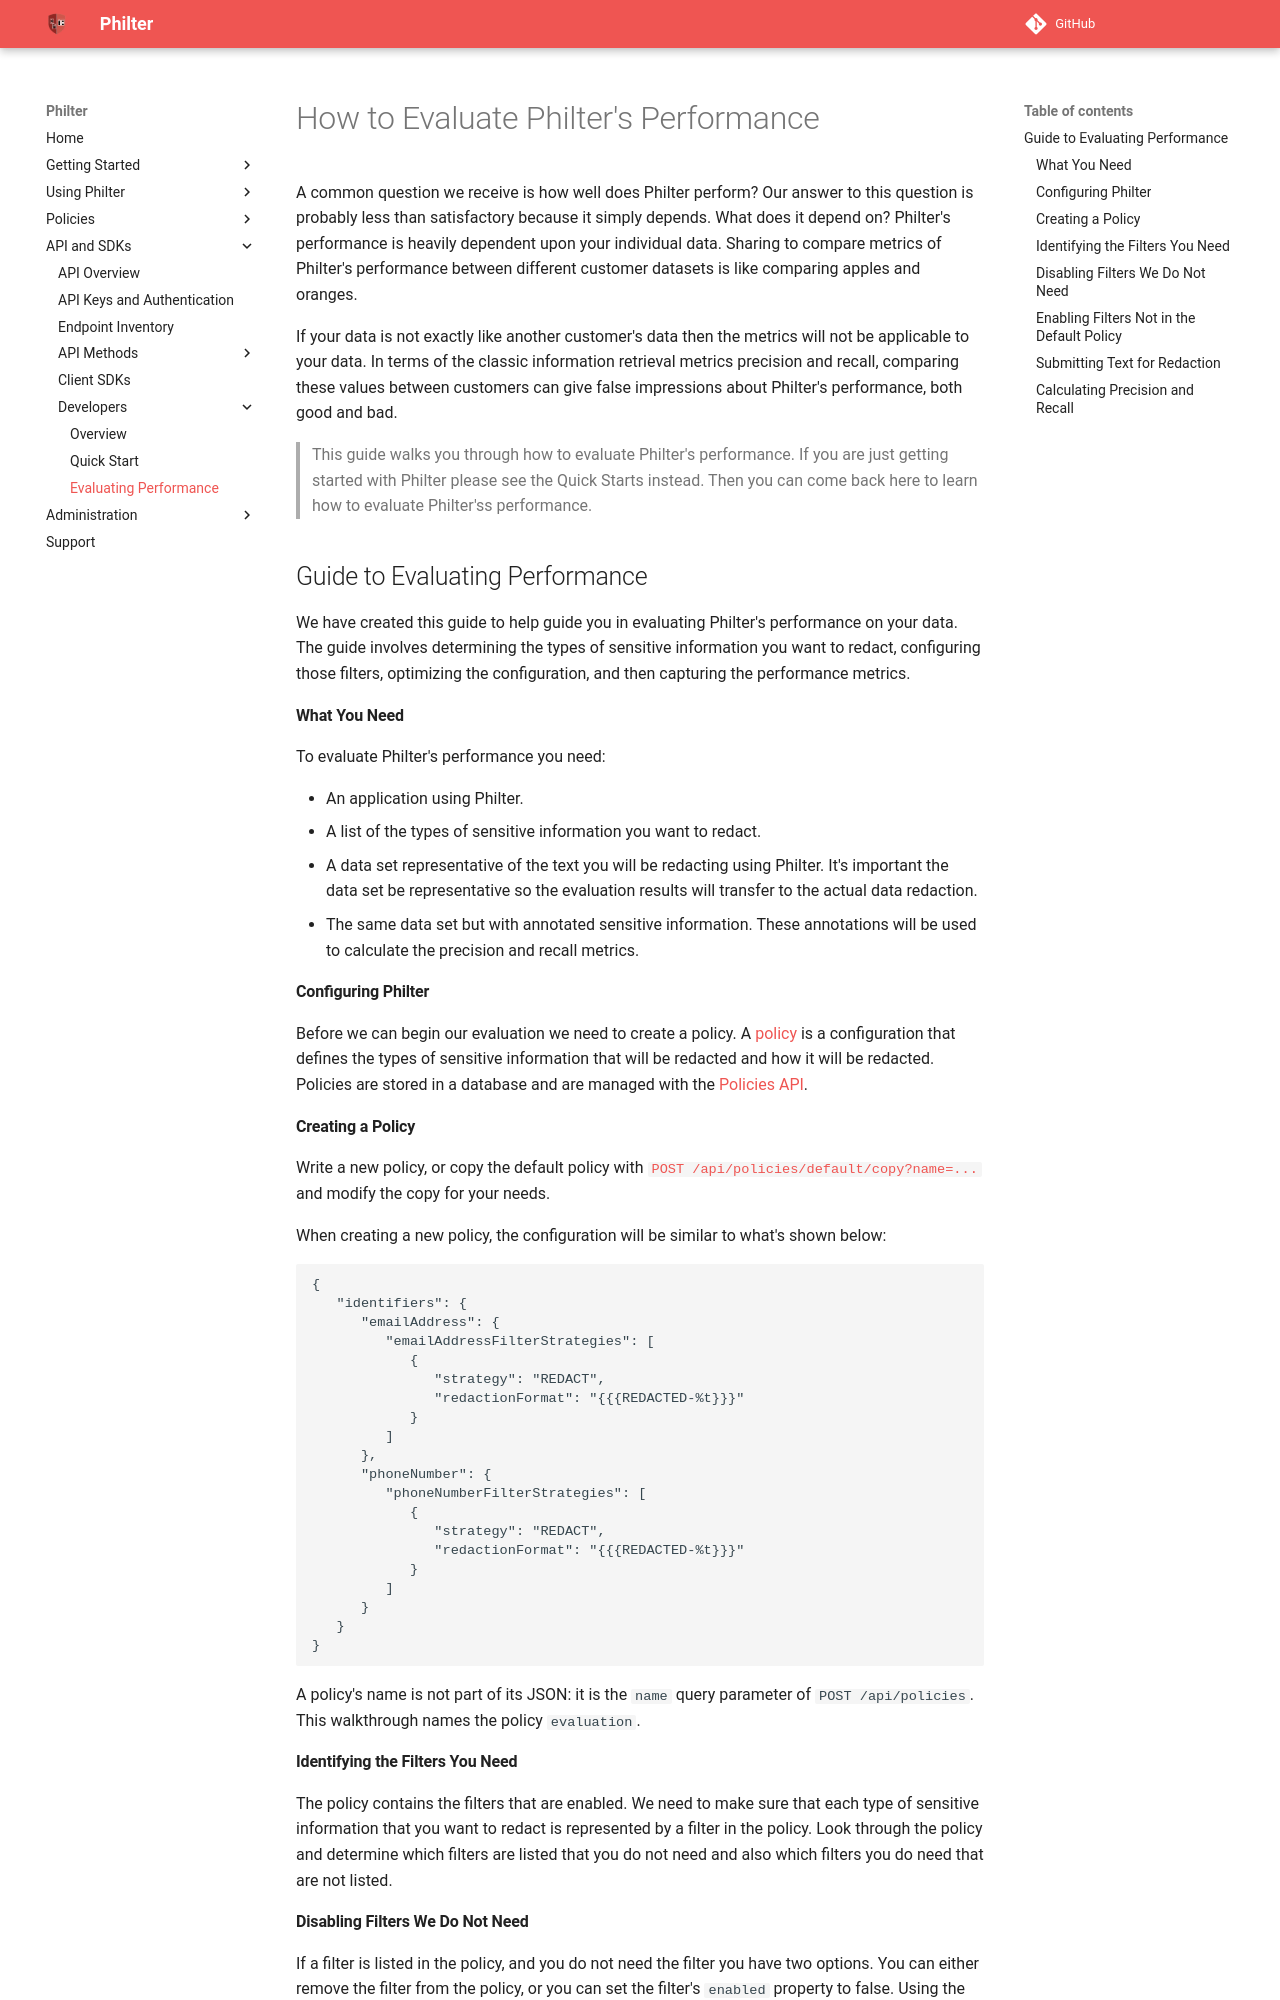

repository: philterd/philter · page: 4.0.0/evaluating-performance.html · generator: mkdocs

# How to Evaluate Philter's Performance

A common question we receive is how well does Philter perform? Our answer to this question is probably less than satisfactory because it simply depends. What does it depend on? Philter's performance is heavily dependent upon your individual data. Sharing to compare metrics of Philter's performance between different customer datasets is like comparing apples and oranges.

If your data is not exactly like another customer's data then the metrics will not be applicable to your data. In terms of the classic information retrieval metrics precision and recall, comparing these values between customers can give false impressions about Philter's performance, both good and bad.

> This guide walks you through how to evaluate Philter's performance. If you are just getting started with Philter please see the Quick Starts instead. Then you can come back here to learn how to evaluate Philter'ss performance.

## Guide to Evaluating Performance

We have created this guide to help guide you in evaluating Philter's performance on your data. The guide involves determining the types of sensitive information you want to redact, configuring those filters, optimizing the configuration, and then capturing the performance metrics.

#### What You Need

To evaluate Philter's performance you need:

* An application using Philter.
* A list of the types of sensitive information you want to redact.
* A data set representative of the text you will be redacting using Philter. It's important the data set be representative so the evaluation results will transfer to the actual data redaction.
* The same data set but with annotated sensitive information. These annotations will be used to calculate the precision and recall metrics.

#### Configuring Philter

Before we can begin our evaluation we need to create a policy. A [policy](policies/filter_policies.md) is a configuration that defines the types of sensitive information that will be redacted and how it will be redacted. Policies are stored in a database and are managed with the [Policies API](api_and_sdks/api/policies_api.md).

#### Creating a Policy

Write a new policy, or copy the default policy with [`POST /api/policies/default/copy?name=...`](api_and_sdks/api/policies_api.md#copy-a-policy) and modify the copy for your needs.

When creating a new policy, the configuration will be similar to what's shown below:

```
{
   "identifiers": {
      "emailAddress": {
         "emailAddressFilterStrategies": [
            {
               "strategy": "REDACT",
               "redactionFormat": "{{{REDACTED-%t}}}"
            }
         ]
      },
      "phoneNumber": {
         "phoneNumberFilterStrategies": [
            {
               "strategy": "REDACT",
               "redactionFormat": "{{{REDACTED-%t}}}"
            }
         ]
      }
   }
}
```

A policy's name is not part of its JSON: it is the `name` query parameter of `POST /api/policies`. This walkthrough names the policy `evaluation`.

#### Identifying the Filters You Need

The policy contains the filters that are enabled. We need to make sure that each type of sensitive information that you want to redact is represented by a filter in the policy. Look through the policy and determine which filters are listed that you do not need and also which filters you do need that are not listed.
